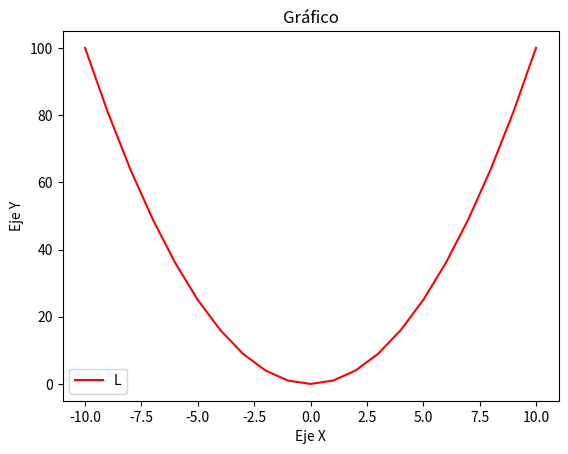

Write Python code to recreate this figure.
# Matplotlib [Python]
# Ejercicios de práctica

# [redacted]
# Version: 2.0

# IMPORTANTE: NO borrar los comentarios
# que aparecen en verde con el hashtag "#"

# Ejercicios de matplotlib
import numpy as np
import matplotlib.pyplot as plt


if __name__ == '__main__':
    print("Bienvenidos a otra clase de Inove con Python")
    print("Line Plot")

    # NOTA: aproveche los ejemplos de "line_plot" de clase

    # Se desea graficar los valores de "x" e "y" en un gráfico de línea
    # A continuación los datos ya disponibles de "x" e "y" para que utilice:
    x = list(range(-10, 11, 1))

    # Bucle que completa y calcula todos los valores de "y"
    y = []
    for i in x:
        y.append(i**2)

    fig = plt.figure()
    ax = fig.add_subplot()

    ax.plot(x,y, color='r')
    ax.set_title('Gráfico')
    ax.set_xlabel('Eje X')
    ax.set_ylabel('Eje Y')
    ax.legend('Linea')
    plt.show()

    # Alumno: Crear una "figura" y crear un "ax" con add_subplot
    # Graficar el "line plot" de "y" en función de "x"

    # Alumno: Colocar la leyenda y el label con el nombre de la función
    # Darle color a la línea a su elección

    # Crear acá su gráfico

    print("terminamos")
